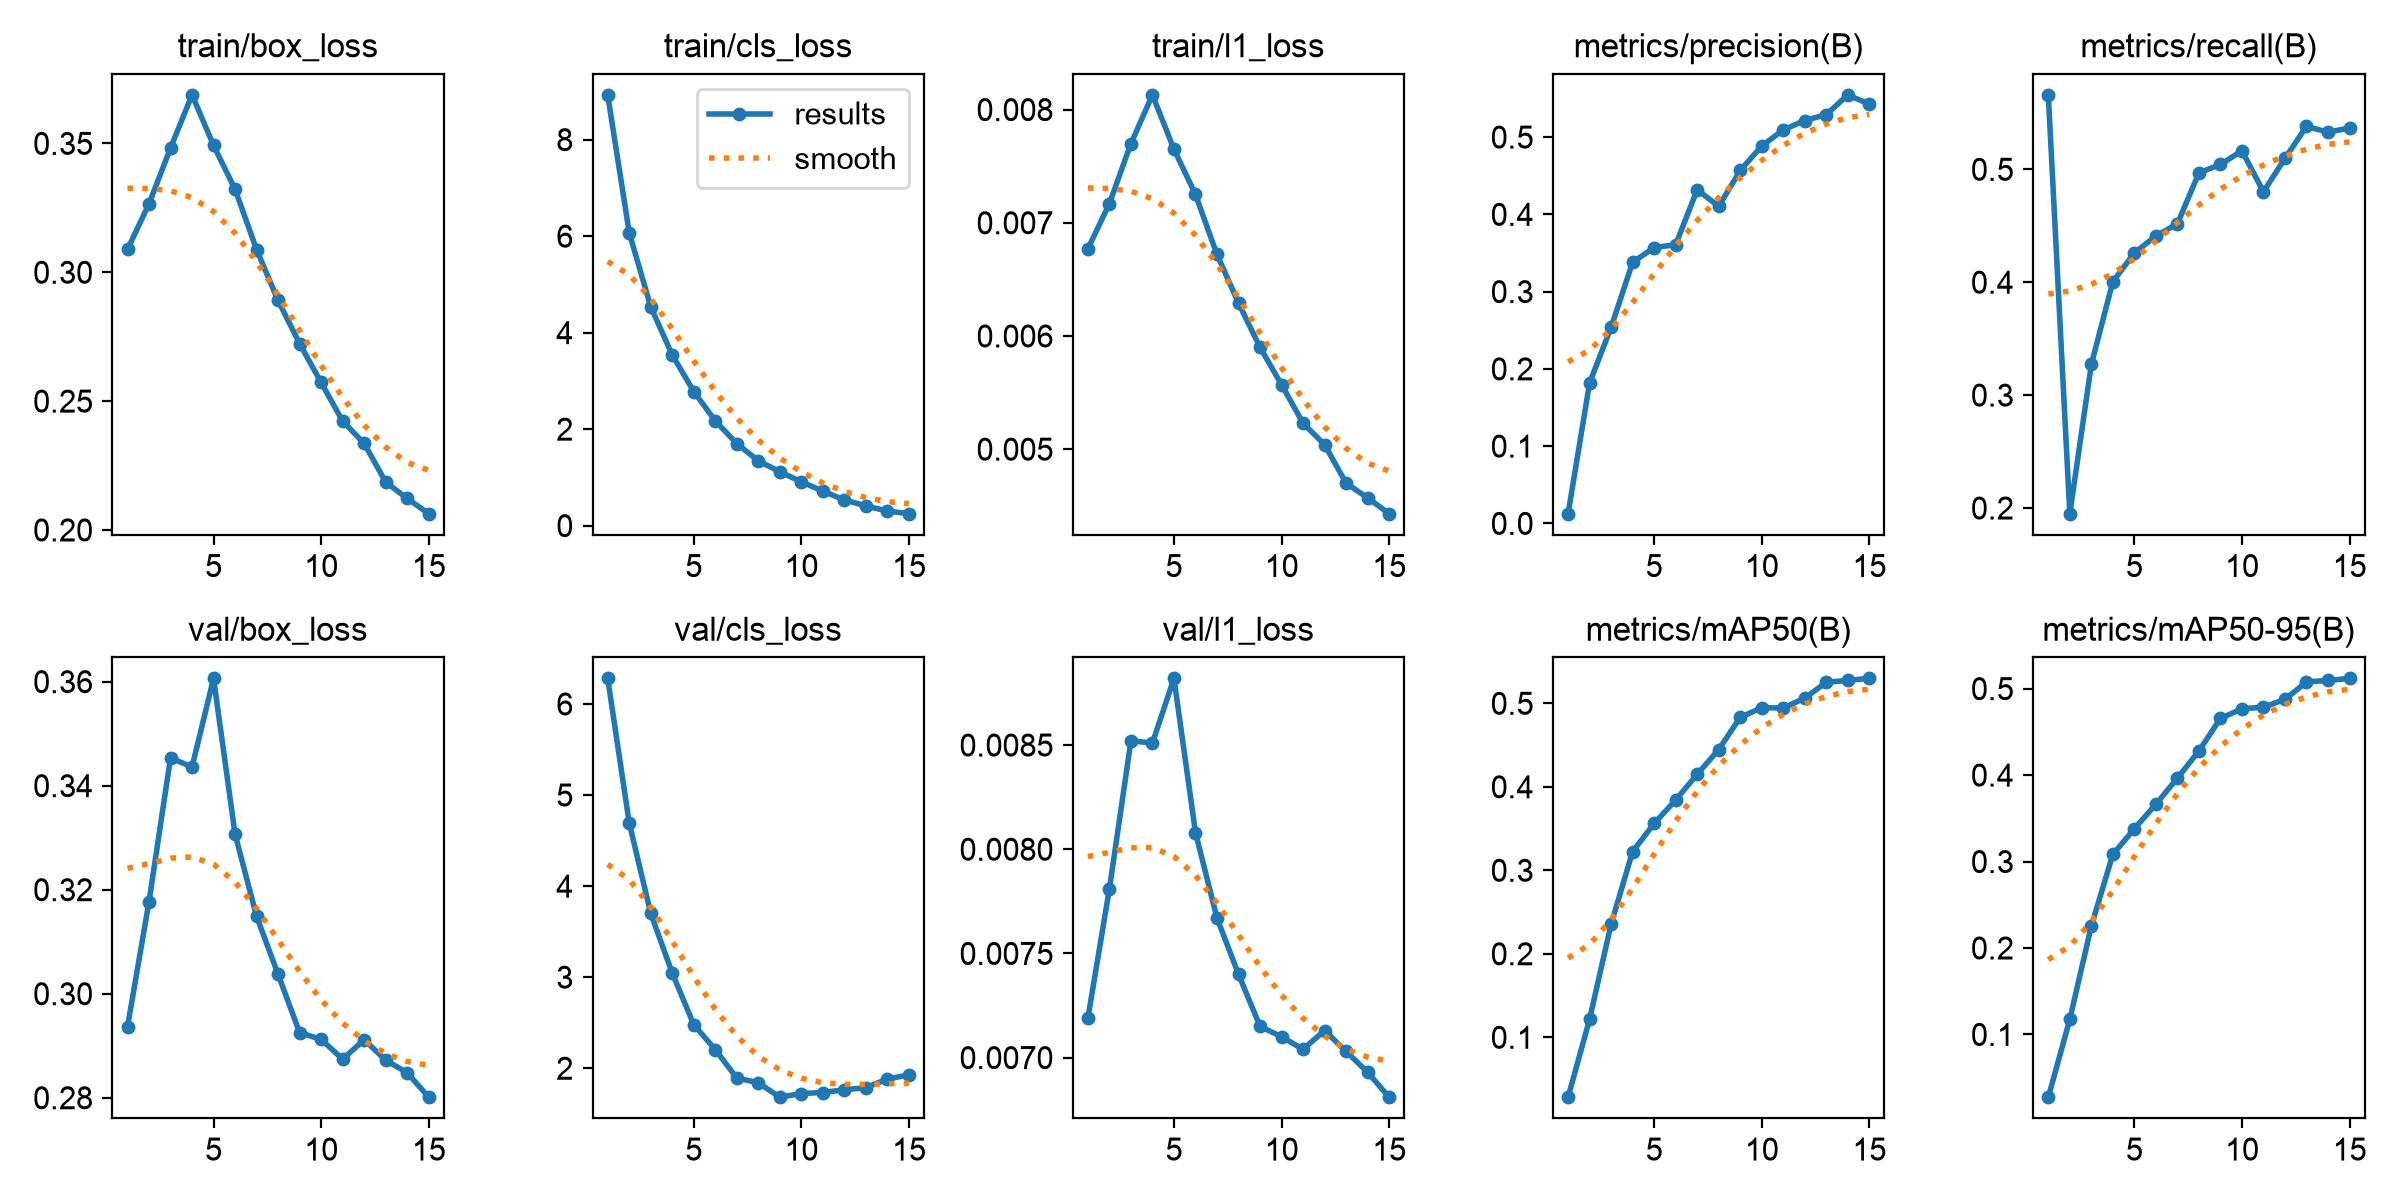

Values plotted in this chart, from the file beside it:
epoch, time, train/box_loss, train/cls_loss, train/l1_loss, metrics/precision(B), metrics/recall(B), metrics/mAP50(B), metrics/mAP50-95(B), val/box_loss, val/cls_loss, val/l1_loss, lr/pg0, lr/pg1, lr/pg2
1, 333.4, 0.3089, 8.928, 0.00677, 0.01254, 0.5659, 0.02823, 0.02739, 0.2936, 6.281, 0.00719, 0.001391, 0.001391, 0.07317
2, 664.7, 0.3266, 6.071, 0.00717, 0.1819, 0.195, 0.1218, 0.1175, 0.3177, 4.695, 0.00781, 0.002764, 0.002764, 0.04629
3, 995.7, 0.3482, 4.537, 0.0077, 0.2539, 0.3272, 0.2356, 0.2254, 0.3454, 3.7, 0.00852, 0.00406, 0.00406, 0.01933
4, 1327, 0.3688, 3.538, 0.00813, 0.3381, 0.4004, 0.3225, 0.3083, 0.3436, 3.045, 0.00851, 0.004623, 0.004623, 0.004653
5, 1657, 0.3492, 2.78, 0.00765, 0.357, 0.426, 0.3561, 0.338, 0.3606, 2.48, 0.00882, 0.004402, 0.004402, 0.004402
6, 1988, 0.3322, 2.171, 0.00725, 0.3608, 0.4409, 0.3842, 0.3663, 0.3307, 2.204, 0.00808, 0.004133, 0.004133, 0.004133
7, 2318, 0.3088, 1.701, 0.00672, 0.4319, 0.4517, 0.415, 0.3965, 0.3149, 1.893, 0.00767, 0.003828, 0.003828, 0.003828
8, 2648, 0.289, 1.345, 0.00629, 0.4103, 0.4968, 0.4446, 0.4279, 0.3037, 1.841, 0.0074, 0.003503, 0.003503, 0.003503
9, 2978, 0.2723, 1.117, 0.0059, 0.4568, 0.5043, 0.4832, 0.4655, 0.2925, 1.682, 0.00715, 0.00317, 0.00317, 0.00317
10, 3303, 0.2572, 0.9078, 0.00557, 0.4884, 0.5163, 0.4947, 0.4768, 0.2912, 1.723, 0.0071, 0.002844, 0.002844, 0.002844
11, 3627, 0.2422, 0.7161, 0.00523, 0.5094, 0.4801, 0.4945, 0.4786, 0.2874, 1.734, 0.00704, 0.00254, 0.00254, 0.00254
12, 3953, 0.2336, 0.5342, 0.00504, 0.5215, 0.5097, 0.5063, 0.4876, 0.2912, 1.764, 0.00713, 0.002271, 0.002271, 0.002271
13, 4281, 0.2186, 0.4076, 0.0047, 0.5292, 0.5381, 0.5251, 0.5079, 0.2872, 1.787, 0.00703, 0.002048, 0.002048, 0.002048
14, 4609, 0.2122, 0.3044, 0.00457, 0.5547, 0.5328, 0.5275, 0.5095, 0.2848, 1.882, 0.00693, 0.001882, 0.001882, 0.001882
15, 4939, 0.2063, 0.2481, 0.00443, 0.5426, 0.5366, 0.5299, 0.5119, 0.2801, 1.927, 0.00681, 0.001779, 0.001779, 0.001779
